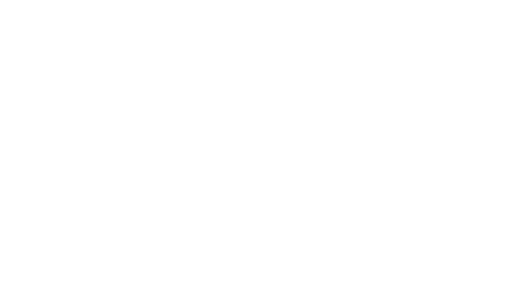
t = 0.00 s
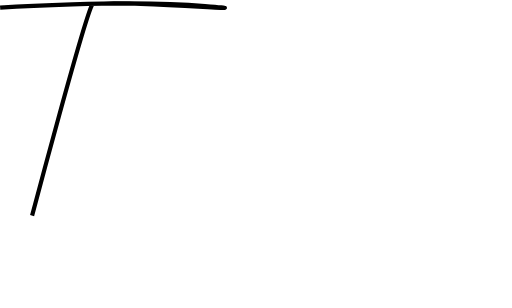
t = 1.16 s
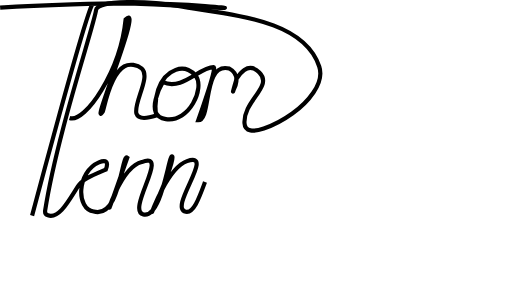
t = 2.48 s
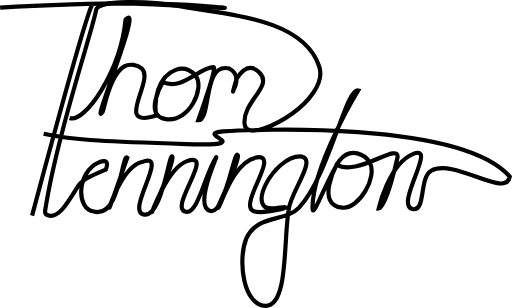
t = 3.80 s
t = 4.55 s: frame unchanged from t = 3.80 s, image omitted
t = 6.05 s: frame unchanged from t = 3.80 s, image omitted

The animated SVG that drew these frames (rendered in a browser with its animation timeline set to each time). Animation: 4 CSS @keyframes rules; one cycle of 7.20 s, repeats indefinitely.

<svg xmlns="http://www.w3.org/2000/svg" viewBox="0 0 100.78021 60.601816" height="229.04623" width="380.90155" style=""><g transform="translate(5.95 -236.3)" stroke-width=".82020837"><path d="M-5.9233991 237.79811s24.4334231-1.6523 40.3084241-.32938c15.875 1.32292-21.557841-1.41152-22.198074-.25384C10.583334 240.11456.36721104 278.73286.36721104 278.73286" fill="none" stroke="#000" class="xhAhXUpW_0"></path><a><path d="M7.7511473 259.52383c3.0543757 1.0435 9.9891117-9.25894 11.0235247-19.40927 3.698298-3.80988-7.217697 22.22977-4.496339 18.14767.267269-.40091 1.268111-7.20335 4.242501-8.90068 1.001454-.57148 2.572031-.35127 3.434211.41433 2.628316 2.33389-5.717312 11.97346 2.859058 9.26042-.523423-2.8557.237829-7.70225 3.829554-8.99592 1.946617-.70114 3.337823.36217 3.960326 1.20072 1.75893 2.36939-1.240314 9.15477-5.901397 8.49104-4.562251-.64965-.614787-7.2655-.614787-7.2655 3.974086 1.70016 7.133278-2.95447 10.01843-2.97144.696735.0276-3.03331 10.46312-3.03331 10.46312 2.645834-.00001.801809-11.50535 6.093476-10.18244 2.539056 1.32292.908585 4.11584.908585 4.11584-.656338 1.94175.945023-3.38805.507677-2.1113-.355014 1.0364 1.622883-4.08835 4.516719-1.22958 2.785089 2.75134-3.153513 5.57236-2.926535 9.95547.181023 3.49567 6.822348-.00063 9.420914-1.87089 2.885564-2.07682 6.421422-5.88947 5.291667-9.26042-3.201569-9.55281-17.864747-10.12601-27.781251-11.90625-5.30262-.95194-15.875004-1.32292-16.14227.80181-.369189 2.935-7.7245739 24.59389-10.0226071 39.43298-.089295.5766.1289022.84587.5417968.973 2.2238711.68475 3.9513913-2.64905 5.8980888-5.69465.9174435-1.43534 2.8670725-2.17543 5.4939605-3.29815 0 0 1.083018-2.47711-1.353355-1.43339-4.4212915 1.89403-4.4904653 9.25333-1.016077 9.67891 5.251735 1.42102 5.442167-11.5349 6.605842-10.58444l-3.196325 9.03067c-1.334085 3.76923 1.736982-7.15475 6.037518-8.18733 5.67953-2.28816-3.12329 9.52134.324627 10.31719 3.704055.85497 5.088505-12.62069 5.709763-11.36335.488806.98927-3.799257 10.32045-3.985942 10.82881-.186685.50836 3.006573-8.61981 6.868243-9.96645 5.746293-2.00384-3.75827 9.24196-.25366 9.96645 2.459149.50836 3.702381-7.31564 5.973272-10.71696.454625-.68093-4.557242 9.80999-1.09594 10.58333 2.873483.64199 4.727725-12.66951 5.386481-10.93488.469672 1.23674-4.711659 11.24551-3.835914 10.25396.581816-.65876 3.033306-9.26042 7.616509-9.90241 4.426506-.62004-3.239114 8.68965-.962306 10.44969 1.529342 1.18223 10.75621-1.34159 4.429574-.43475-6.095517.87372-.138839-10.26334 5.033032-10.19987 3.607122.33433-2.004142 7.02523-2.313484 10.59501-1.004314 6.40092-.07209 18.48912-4.356223 18.82772-4.603781.0311-5.676838-8.95386-3.96875-13.22917 2.191692-4.88084 7.647045-3.17491 10.396648-6.10622 5.894393-6.28393 9.260414-23.8125 11.638982-23.07853 0 0-8.99315 14.82225-8.993149 23.07853 0 2.64583 2.645832-5.29168 5.291665-9.26043 2.290653-2.7953 5.079922-1.09299 5.933112.32269 1.694326 2.81137-2.076386 9.2678-5.343143 8.9471-5.438061-.53386-1.114451-8.48696-1.114451-8.48696 3.899611 2.56481 12.246107-4.54195 11.976108-1.42481 0 0-2.191209 9.9024-3.714912 10.04879 0 0 1.978327-8.76482 6.81537-10.72972 4.837042-1.9649-3.70787 10.01343-.187355 10.86335 2.72067.65683 1.272105-6.14677 3.701481-7.53659 4.489766-2.56854 14.786282 5.585 15.474092 1.16242-9.727799-11.10376-51.084067-9.28939-56.39966-8.90708-6.244809.44915 7.492035 2.97478-7.31068 2.49551-14.134606-.45763-22.373144-.73488-28.0382946-2.04636" fill="none" stroke="#000" class="xhAhXUpW_1"></path></a></g><style>.xhAhXUpW_0{stroke-dasharray:114 116;stroke-dashoffset:115;animation:xhAhXUpW_draw_0 7200ms linear 0ms infinite,xhAhXUpW_fade 7200ms linear 0ms infinite;}.xhAhXUpW_1{stroke-dasharray:836 838;stroke-dashoffset:837;animation:xhAhXUpW_draw_1 7200ms linear 0ms infinite,xhAhXUpW_fade 7200ms linear 0ms infinite;}@keyframes xhAhXUpW_draw{100%{stroke-dashoffset:0;}}@keyframes xhAhXUpW_fade{0%{stroke-opacity:1;}94.44444444444444%{stroke-opacity:1;}100%{stroke-opacity:0;}}@keyframes xhAhXUpW_draw_0{11.11111111111111%{stroke-dashoffset: 115}16.14437441643324%{ stroke-dashoffset: 0;}100%{ stroke-dashoffset: 0;}}@keyframes xhAhXUpW_draw_1{16.14437441643324%{stroke-dashoffset: 837}52.77777777777778%{ stroke-dashoffset: 0;}100%{ stroke-dashoffset: 0;}}</style></svg>